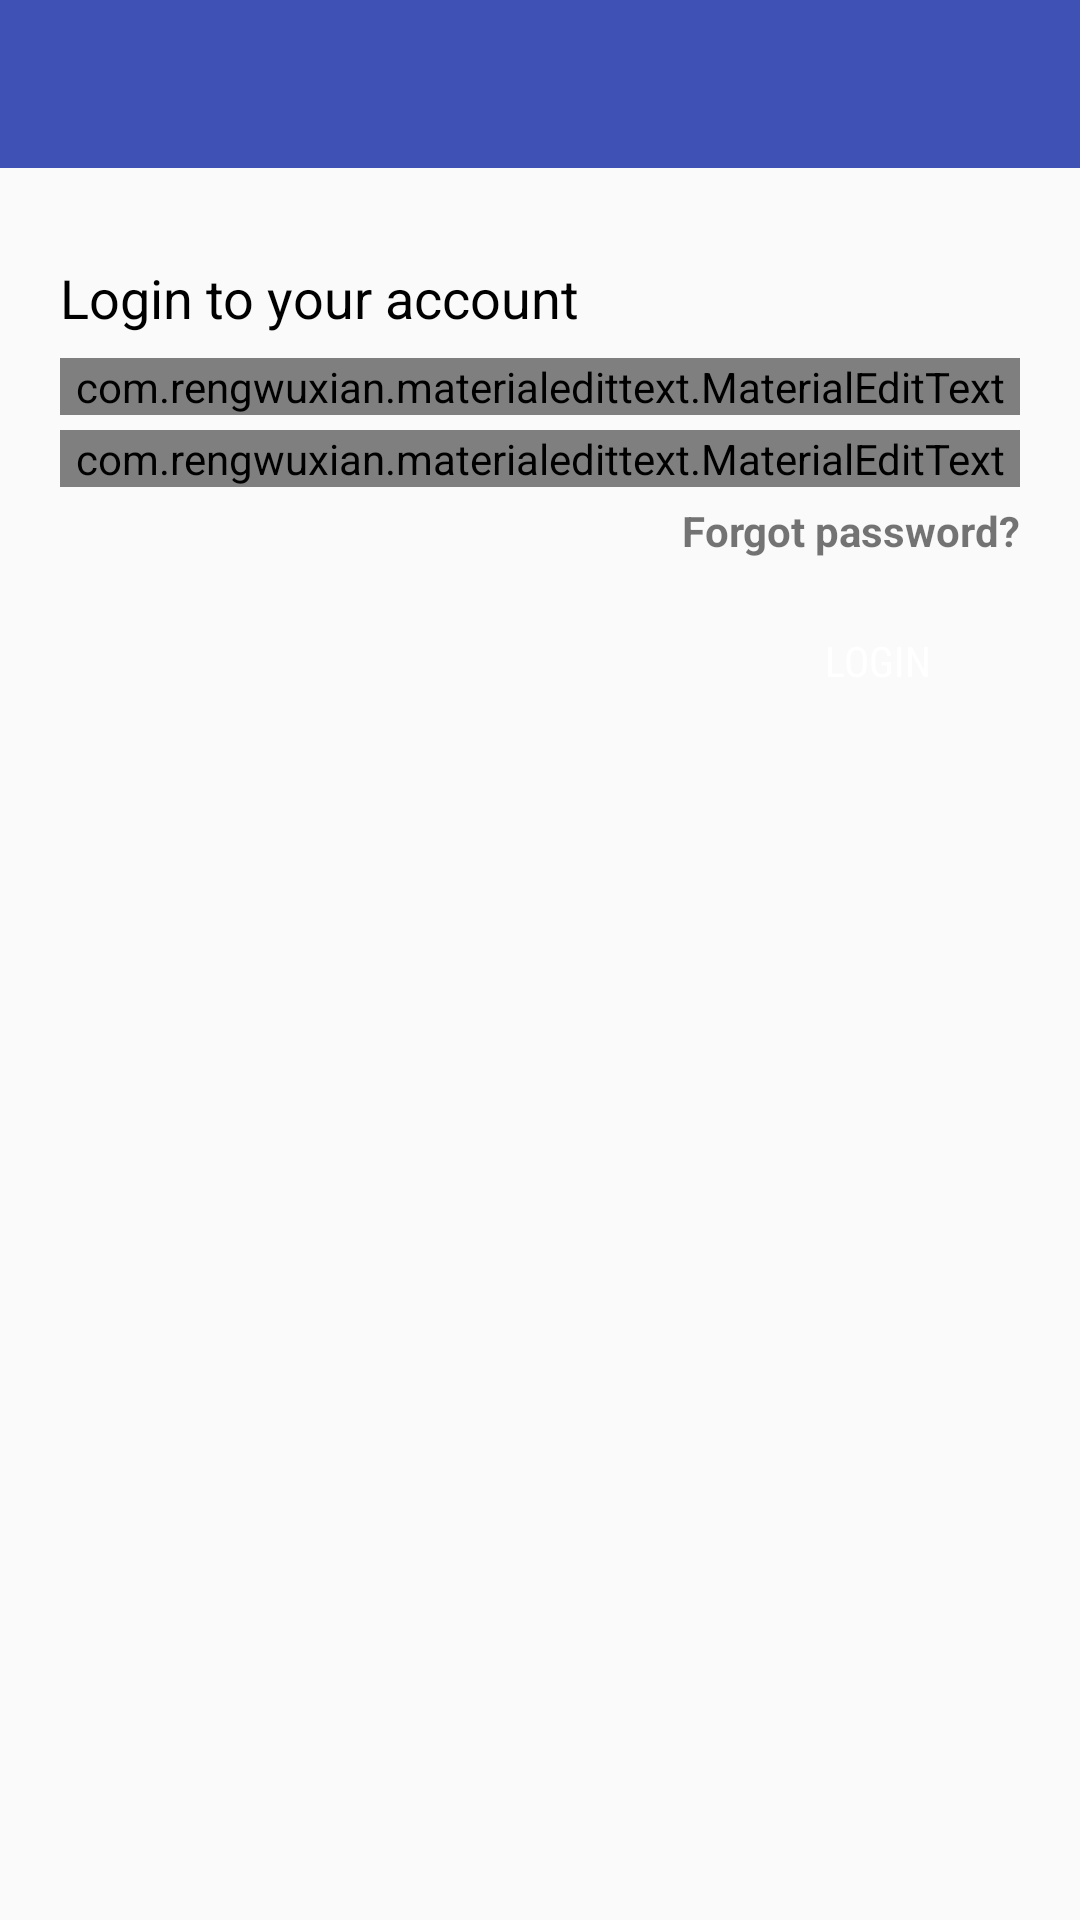

Write the Android layout XML for this screen, with the resource values it uses.
<!-- AndroidManifest.xml: application theme AppTheme -->
<!-- res/layout/activity_login.xml -->
<?xml version="1.0" encoding="utf-8"?>
<RelativeLayout
    xmlns:android="http://schemas.android.com/apk/res/android"
    xmlns:app="http://schemas.android.com/apk/res-auto"
    xmlns:tools="http://schemas.android.com/tools"
    android:id="@+id/login_rlt"
    android:layout_width="match_parent"
    android:layout_height="match_parent"
    tools:context="com.bilkentazure.evenuclub.LoginActivity">


    <include
        android:id="@+id/login_toolbar"
        layout="@layout/app_bar_layout"/>

    <com.rengwuxian.materialedittext.MaterialEditText
        android:id="@+id/login_edt_password"
        android:layout_width="wrap_content"
        android:layout_height="wrap_content"
        android:layout_alignParentEnd="true"
        android:layout_alignParentRight="true"
        android:layout_alignParentStart="true"
        android:layout_alignParentLeft="true"
        android:layout_below="@+id/login_edt_email"
        android:layout_marginLeft="20dp"
        android:layout_marginRight="20dp"
        android:layout_marginTop="5dp"
        android:ems="10"
        android:fontFamily="sans-serif"
        android:hint="@string/hint_password"
        android:inputType="textPassword"
        android:selectAllOnFocus="true"
        android:textSize="16sp"
        app:met_floatingLabel="normal"/>


    <TextView
        android:id="@+id/login_txt_title"
        android:layout_width="wrap_content"
        android:layout_height="wrap_content"
        android:layout_alignStart="@+id/login_edt_email"
        android:layout_alignLeft="@id/login_edt_email"
        android:layout_below="@+id/login_toolbar"
        android:layout_marginTop="31dp"
        android:fontFamily="sans-serif"
        android:text="@string/login_to_your_account"
        android:textColor="@android:color/black"
        android:textSize="18sp"/>

    <Button
        android:id="@+id/login_btn_login"
        android:layout_width="wrap_content"
        android:layout_height="wrap_content"
        android:layout_alignEnd="@+id/login_edt_email"
        android:layout_alignRight="@id/login_edt_email"
        android:layout_below="@+id/login_txt_forgot_pass"
        android:layout_marginTop="10dp"
        android:background="@drawable/bg_round_button"
        android:fontFamily="sans-serif-condensed"
        android:paddingLeft="30dp"
        android:paddingRight="30dp"
        android:text="@string/login"
        android:textColor="@android:color/white"/>

    <com.rengwuxian.materialedittext.MaterialEditText
        android:id="@+id/login_edt_email"
        android:layout_width="wrap_content"
        android:layout_height="wrap_content"
        android:layout_alignParentEnd="true"
        android:layout_alignParentRight="true"
        android:layout_alignParentStart="true"
        android:layout_alignParentLeft="true"
        android:layout_below="@+id/login_txt_title"
        android:layout_marginLeft="20dp"
        android:layout_marginRight="20dp"
        android:layout_marginTop="8dp"
        android:ems="10"
        android:fontFamily="sans-serif"
        android:hint="@string/hint_email"
        android:inputType="textEmailAddress"
        android:selectAllOnFocus="true"
        android:textSize="16sp"
        app:met_floatingLabel="normal">

        <requestFocus/>
    </com.rengwuxian.materialedittext.MaterialEditText>

    <TextView
        android:id="@+id/login_txt_forgot_pass"
        android:layout_width="wrap_content"
        android:layout_height="wrap_content"
        android:layout_alignEnd="@+id/login_edt_email"
        android:layout_alignRight="@id/login_edt_email"
        android:layout_below="@+id/login_edt_password"
        android:layout_marginTop="5dp"
        android:fontFamily="sans-serif"
        android:text="Forgot password?"
        android:textAllCaps="false"
        android:textSize="14sp"
        android:textStyle="bold"/>

</RelativeLayout>
<!-- res/layout/app_bar_layout.xml (included above) -->
<?xml version="1.0" encoding="utf-8"?>
<android.support.v7.widget.Toolbar
    xmlns:android="http://schemas.android.com/apk/res/android"
    xmlns:app="http://schemas.android.com/apk/res-auto"
    android:id="@+id/main_toolbar"
    android:layout_width="match_parent"
    android:layout_height="wrap_content"
    android:layout_alignParentStart="true"
    android:layout_alignParentLeft="true"
    android:layout_alignParentTop="true"
    android:background="@color/colorPrimary"
    android:fitsSystemWindows="true"
    android:theme="@style/Base.ThemeOverlay.AppCompat.Dark.ActionBar"
    app:popupTheme="@style/ToolbarPopupTheme">

</android.support.v7.widget.Toolbar>
<!-- resources referenced by this layout -->
<resources>
  <color name="colorPrimary">#3F51B5</color>
  <string name="hint_email">Email</string>
  <string name="hint_password">Password</string>
  <string name="login">LOGIN</string>
  <string name="login_to_your_account">Login to your account</string>
  <style name="ToolbarPopupTheme" parent="@style/ThemeOverlay.AppCompat.Light" />
  <style name="AppTheme" parent="Theme.AppCompat.Light.NoActionBar">
          
          <item name="colorPrimary">@color/colorPrimary</item>
          <item name="colorPrimaryDark">@color/colorPrimaryDark</item>
          <item name="colorAccent">@color/colorAccent</item>
      </style>
  <color name="colorPrimaryDark">#303F9F</color>
  <color name="colorAccent">#FF4081</color>
</resources>
